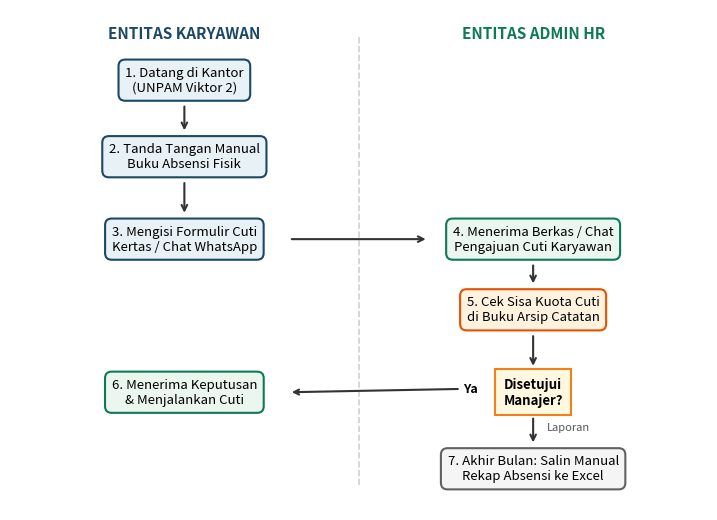
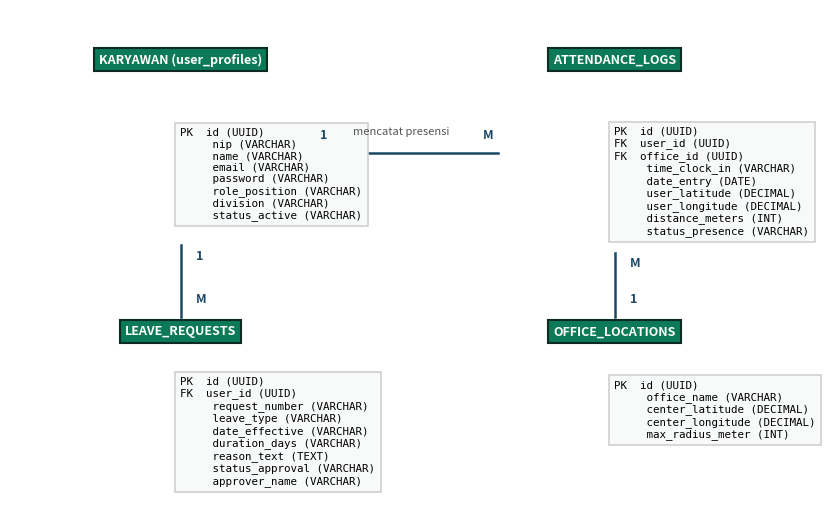

These charts were generated, in order, by the following Python code:
import matplotlib.pyplot as plt
import matplotlib.patches as patches
import os

os.makedirs(r"D:\TUGAS\SIM SMT5\docs\diagram_images", exist_ok=True)

# ----------------- 1. Flowchart Sistem Berjalan (Gambar 2.1) -----------------
def generate_flowchart_berjalan():
    fig, ax = plt.subplots(figsize=(9, 6.5), dpi=300)
    ax.set_xlim(0, 10)
    ax.set_ylim(0, 8.5)
    ax.axis('off')

    # Styles
    box_blue = dict(boxstyle="round,pad=0.5", fc="#E8F1F5", ec="#1B4965", lw=1.5)
    box_green = dict(boxstyle="round,pad=0.5", fc="#EAF6EE", ec="#0D7A57", lw=1.5)
    box_amber = dict(boxstyle="round,pad=0.5", fc="#FFF3E0", ec="#E65100", lw=1.5)
    box_gray = dict(boxstyle="round,pad=0.5", fc="#F5F5F5", ec="#616161", lw=1.5)
    diamond = dict(boxstyle="square,pad=0.6", fc="#FFF8E1", ec="#F57F17", lw=1.5)

    # Column Titles
    ax.text(2.5, 8.1, "ENTITAS KARYAWAN", ha="center", va="center", fontsize=11, fontweight="bold", color="#1B4965")
    ax.text(7.5, 8.1, "ENTITAS ADMIN HR", ha="center", va="center", fontsize=11, fontweight="bold", color="#0D7A57")
    ax.axvline(x=5.0, ymin=0.05, ymax=0.95, color="#D0D0D0", linestyle="--", lw=1.2)

    # Nodes Karyawan
    ax.text(2.5, 7.3, "1. Datang di Kantor\n(UNPAM Viktor 2)", ha="center", va="center", fontsize=9.5, bbox=box_blue)
    ax.text(2.5, 6.0, "2. Tanda Tangan Manual\nBuku Absensi Fisik", ha="center", va="center", fontsize=9.5, bbox=box_blue)
    ax.text(2.5, 4.6, "3. Mengisi Formulir Cuti\nKertas / Chat WhatsApp", ha="center", va="center", fontsize=9.5, bbox=box_blue)
    ax.text(2.5, 2.0, "6. Menerima Keputusan\n& Menjalankan Cuti", ha="center", va="center", fontsize=9.5, bbox=box_green)

    # Nodes Admin HR
    ax.text(7.5, 4.6, "4. Menerima Berkas / Chat\nPengajuan Cuti Karyawan", ha="center", va="center", fontsize=9.5, bbox=box_green)
    ax.text(7.5, 3.4, "5. Cek Sisa Kuota Cuti\ndi Buku Arsip Catatan", ha="center", va="center", fontsize=9.5, bbox=box_amber)
    ax.text(7.5, 2.0, "Disetujui\nManajer?", ha="center", va="center", fontsize=9.5, fontweight="bold", bbox=diamond)
    ax.text(7.5, 0.7, "7. Akhir Bulan: Salin Manual\nRekap Absensi ke Excel", ha="center", va="center", fontsize=9.5, bbox=box_gray)

    # Arrows
    arrow = dict(arrowstyle="->", color="#333333", lw=1.5)
    ax.annotate("", xy=(2.5, 6.4), xytext=(2.5, 6.9), arrowprops=arrow)
    ax.annotate("", xy=(2.5, 5.0), xytext=(2.5, 5.6), arrowprops=arrow)
    ax.annotate("", xy=(6.0, 4.6), xytext=(4.0, 4.6), arrowprops=arrow)
    ax.annotate("", xy=(7.5, 3.8), xytext=(7.5, 4.2), arrowprops=arrow)
    ax.annotate("", xy=(7.5, 2.4), xytext=(7.5, 3.0), arrowprops=arrow)
    
    # Decision branches
    ax.annotate("Ya", xy=(4.0, 2.0), xytext=(6.5, 2.0), arrowprops=arrow, fontsize=9, fontweight="bold")
    ax.annotate("", xy=(7.5, 1.1), xytext=(7.5, 1.6), arrowprops=arrow)
    ax.text(7.7, 1.35, "Laporan", fontsize=8, color="#555555")

    out_path = r"D:\TUGAS\SIM SMT5\docs\diagram_images\flowchart_berjalan.png"
    plt.savefig(out_path, bbox_inches="tight", facecolor="white")
    plt.close()
    print("Saved:", out_path)

# ----------------- 2. DFD Level 0 / Diagram Konteks (Gambar 3.1) -----------------
def generate_dfd_0():
    fig, ax = plt.subplots(figsize=(9, 5.8), dpi=300)
    ax.set_xlim(0, 10)
    ax.set_ylim(0, 6.5)
    ax.axis('off')

    # Entities
    entity_style = dict(boxstyle="square,pad=0.6", fc="#EBF3F8", ec="#1B4965", lw=2)
    center_style = dict(boxstyle="circle,pad=0.8", fc="#E8F6ED", ec="#0D7A57", lw=2.2)

    ax.text(1.5, 3.25, "ENTITAS\nKARYAWAN", ha="center", va="center", fontsize=11, fontweight="bold", bbox=entity_style)
    ax.text(5.0, 3.25, "0.0\nSISTEM INFORMASI\nPRESENSI & KEPEGAWAIAN\n(hadir.)", ha="center", va="center", fontsize=10, fontweight="bold", bbox=center_style, color="#0C2B22")
    ax.text(8.5, 3.25, "ENTITAS\nADMIN HR /\nMANAJEMEN", ha="center", va="center", fontsize=11, fontweight="bold", bbox=entity_style)

    arrow_k_in = dict(arrowstyle="->", color="#0D7A57", lw=1.4)
    arrow_k_out = dict(arrowstyle="->", color="#1B4965", lw=1.4)

    # Karyawan -> Sistem
    ax.annotate("", xy=(3.6, 3.7), xytext=(2.4, 3.7), arrowprops=arrow_k_in)
    ax.text(3.0, 3.85, "Kredensial Login, Titik GPS HP,\nFormulir Pengajuan Cuti", ha="center", va="bottom", fontsize=8, color="#0D7A57")

    # Sistem -> Karyawan
    ax.annotate("", xy=(2.4, 2.8), xytext=(3.6, 2.8), arrowprops=arrow_k_out)
    ax.text(3.0, 2.45, "Status Presensi Sah / Tolak,\nNotifikasi Keputusan Cuti", ha="center", va="top", fontsize=8, color="#1B4965")

    # Admin -> Sistem
    ax.annotate("", xy=(6.4, 3.7), xytext=(7.6, 3.7), arrowprops=arrow_k_in)
    ax.text(7.0, 3.85, "Putusan Cuti (Setujui / Tolak),\nKelola Master Pegawai", ha="center", va="bottom", fontsize=8, color="#0D7A57")

    # Sistem -> Admin
    ax.annotate("", xy=(7.6, 2.8), xytext=(6.4, 2.8), arrowprops=arrow_k_out)
    ax.text(7.0, 2.45, "Log Presensi GPS Real-time,\nLaporan Rekapitulasi Kehadiran", ha="center", va="top", fontsize=8, color="#1B4965")

    out_path = r"D:\TUGAS\SIM SMT5\docs\diagram_images\dfd_level_0.png"
    plt.savefig(out_path, bbox_inches="tight", facecolor="white")
    plt.close()
    print("Saved:", out_path)

# ----------------- 3. DFD Level 1 (Gambar 3.2) -----------------
def generate_dfd_1():
    fig, ax = plt.subplots(figsize=(9.5, 6.8), dpi=300)
    ax.set_xlim(0, 10)
    ax.set_ylim(0, 7.5)
    ax.axis('off')

    proc_style = dict(boxstyle="circle,pad=0.5", fc="#E8F6ED", ec="#0D7A57", lw=1.8)
    store_style = dict(boxstyle="round,pad=0.4", fc="#FFFDE7", ec="#FBC02D", lw=1.6)
    entity_style = dict(boxstyle="square,pad=0.5", fc="#EBF3F8", ec="#1B4965", lw=1.8)

    # Entities
    ax.text(0.9, 5.8, "KARYAWAN", ha="center", va="center", fontsize=10, fontweight="bold", bbox=entity_style)
    ax.text(9.1, 2.2, "ADMIN HR", ha="center", va="center", fontsize=10, fontweight="bold", bbox=entity_style)

    # Processes
    ax.text(3.2, 5.8, "1.0\nAutentikasi\nPengguna", ha="center", va="center", fontsize=8.5, fontweight="bold", bbox=proc_style)
    ax.text(6.8, 5.8, "2.0\nPresensi GPS\n& Geo-fencing", ha="center", va="center", fontsize=8.5, fontweight="bold", bbox=proc_style)
    ax.text(3.2, 2.2, "3.0\nPengajuan &\nPersetujuan Cuti", ha="center", va="center", fontsize=8.5, fontweight="bold", bbox=proc_style)
    ax.text(6.8, 2.2, "4.0\nKelola Pegawai &\nLaporan Eksekutif", ha="center", va="center", fontsize=8.5, fontweight="bold", bbox=proc_style)

    # Data Stores
    ax.text(5.0, 7.0, "[ D1: Master Karyawan & Akun ]", ha="center", va="center", fontsize=8.5, fontweight="bold", bbox=store_style)
    ax.text(5.0, 4.2, "[ D2: Log Presensi GPS ]", ha="center", va="center", fontsize=8.5, fontweight="bold", bbox=store_style)
    ax.text(5.0, 0.6, "[ D3: Pengajuan Izin & Cuti ]", ha="center", va="center", fontsize=8.5, fontweight="bold", bbox=store_style)

    arrow = dict(arrowstyle="->", color="#333333", lw=1.3)
    ax.annotate("", xy=(2.3, 5.8), xytext=(1.6, 5.8), arrowprops=arrow) # Karyawan -> 1.0
    ax.annotate("", xy=(4.2, 6.7), xytext=(3.5, 6.3), arrowprops=arrow) # 1.0 -> D1
    ax.annotate("", xy=(6.0, 5.8), xytext=(4.1, 5.8), arrowprops=arrow) # 1.0 -> 2.0
    ax.annotate("", xy=(5.5, 4.6), xytext=(6.5, 5.3), arrowprops=arrow) # 2.0 -> D2
    ax.annotate("", xy=(3.2, 3.0), xytext=(3.2, 5.0), arrowprops=arrow) # Karyawan flow to 3.0
    ax.annotate("", xy=(4.5, 1.0), xytext=(3.5, 1.7), arrowprops=arrow) # 3.0 -> D3
    ax.annotate("", xy=(6.0, 1.8), xytext=(5.6, 1.0), arrowprops=arrow) # D3 -> 4.0
    ax.annotate("", xy=(8.4, 2.2), xytext=(7.7, 2.2), arrowprops=arrow) # 4.0 -> Admin
    ax.annotate("", xy=(6.8, 3.7), xytext=(6.8, 2.9), arrowprops=arrow) # 4.0 -> D2 query

    out_path = r"D:\TUGAS\SIM SMT5\docs\diagram_images\dfd_level_1.png"
    plt.savefig(out_path, bbox_inches="tight", facecolor="white")
    plt.close()
    print("Saved:", out_path)

# ----------------- 4. Entity Relationship Diagram (Gambar 3.3) -----------------
def generate_erd():
    fig, ax = plt.subplots(figsize=(10, 6.5), dpi=300)
    ax.set_xlim(0, 10)
    ax.set_ylim(0, 7)
    ax.axis('off')

    entity_head = dict(boxstyle="square,pad=0.4", fc="#0D7A57", ec="#0C2B22", lw=1.5)
    entity_body = dict(boxstyle="square,pad=0.5", fc="#F8FAF9", ec="#D0D0D0", lw=1.2)

    # 1. KARYAWAN
    ax.text(2.2, 6.3, "KARYAWAN (user_profiles)", ha="center", va="center", fontsize=9, fontweight="bold", color="white", bbox=entity_head)
    karyawan_text = "PK  id (UUID)\n     nip (VARCHAR)\n     name (VARCHAR)\n     email (VARCHAR)\n     password (VARCHAR)\n     role_position (VARCHAR)\n     division (VARCHAR)\n     status_active (VARCHAR)"
    ax.text(2.2, 4.7, karyawan_text, ha="left", va="center", fontsize=7.8, family="monospace", bbox=entity_body)

    # 2. ATTENDANCE_LOGS
    ax.text(7.8, 6.3, "ATTENDANCE_LOGS", ha="center", va="center", fontsize=9, fontweight="bold", color="white", bbox=entity_head)
    att_text = "PK  id (UUID)\nFK  user_id (UUID)\nFK  office_id (UUID)\n     time_clock_in (VARCHAR)\n     date_entry (DATE)\n     user_latitude (DECIMAL)\n     user_longitude (DECIMAL)\n     distance_meters (INT)\n     status_presence (VARCHAR)"
    ax.text(7.8, 4.6, att_text, ha="left", va="center", fontsize=7.8, family="monospace", bbox=entity_body)

    # 3. LEAVE_REQUESTS
    ax.text(2.2, 2.5, "LEAVE_REQUESTS", ha="center", va="center", fontsize=9, fontweight="bold", color="white", bbox=entity_head)
    leave_text = "PK  id (UUID)\nFK  user_id (UUID)\n     request_number (VARCHAR)\n     leave_type (VARCHAR)\n     date_effective (VARCHAR)\n     duration_days (VARCHAR)\n     reason_text (TEXT)\n     status_approval (VARCHAR)\n     approver_name (VARCHAR)"
    ax.text(2.2, 1.1, leave_text, ha="left", va="center", fontsize=7.8, family="monospace", bbox=entity_body)

    # 4. OFFICE_LOCATIONS
    ax.text(7.8, 2.5, "OFFICE_LOCATIONS", ha="center", va="center", fontsize=9, fontweight="bold", color="white", bbox=entity_head)
    office_text = "PK  id (UUID)\n     office_name (VARCHAR)\n     center_latitude (DECIMAL)\n     center_longitude (DECIMAL)\n     max_radius_meter (INT)"
    ax.text(7.8, 1.4, office_text, ha="left", va="center", fontsize=7.8, family="monospace", bbox=entity_body)

    # Relations
    line = dict(color="#1B4965", lw=1.8)
    # Karyawan (1) --- (M) Attendance
    ax.plot([3.8, 6.3], [5.0, 5.0], **line)
    ax.text(4.0, 5.2, "1", fontsize=9, fontweight="bold", color="#1B4965")
    ax.text(6.1, 5.2, "M", fontsize=9, fontweight="bold", color="#1B4965")
    ax.text(5.05, 5.25, "mencatat presensi", fontsize=8, ha="center", color="#555555")

    # Karyawan (1) --- (M) Leave
    ax.plot([2.2, 2.2], [3.7, 2.7], **line)
    ax.text(2.4, 3.5, "1", fontsize=9, fontweight="bold", color="#1B4965")
    ax.text(2.4, 2.9, "M", fontsize=9, fontweight="bold", color="#1B4965")

    # Office (1) --- (M) Attendance
    ax.plot([7.8, 7.8], [2.7, 3.6], **line)
    ax.text(8.0, 2.9, "1", fontsize=9, fontweight="bold", color="#1B4965")
    ax.text(8.0, 3.4, "M", fontsize=9, fontweight="bold", color="#1B4965")

    out_path = r"D:\TUGAS\SIM SMT5\docs\diagram_images\erd_diagram.png"
    plt.savefig(out_path, bbox_inches="tight", facecolor="white")
    plt.close()
    print("Saved:", out_path)

if __name__ == "__main__":
    generate_flowchart_berjalan()
    generate_dfd_0()
    generate_dfd_1()
    generate_erd()
